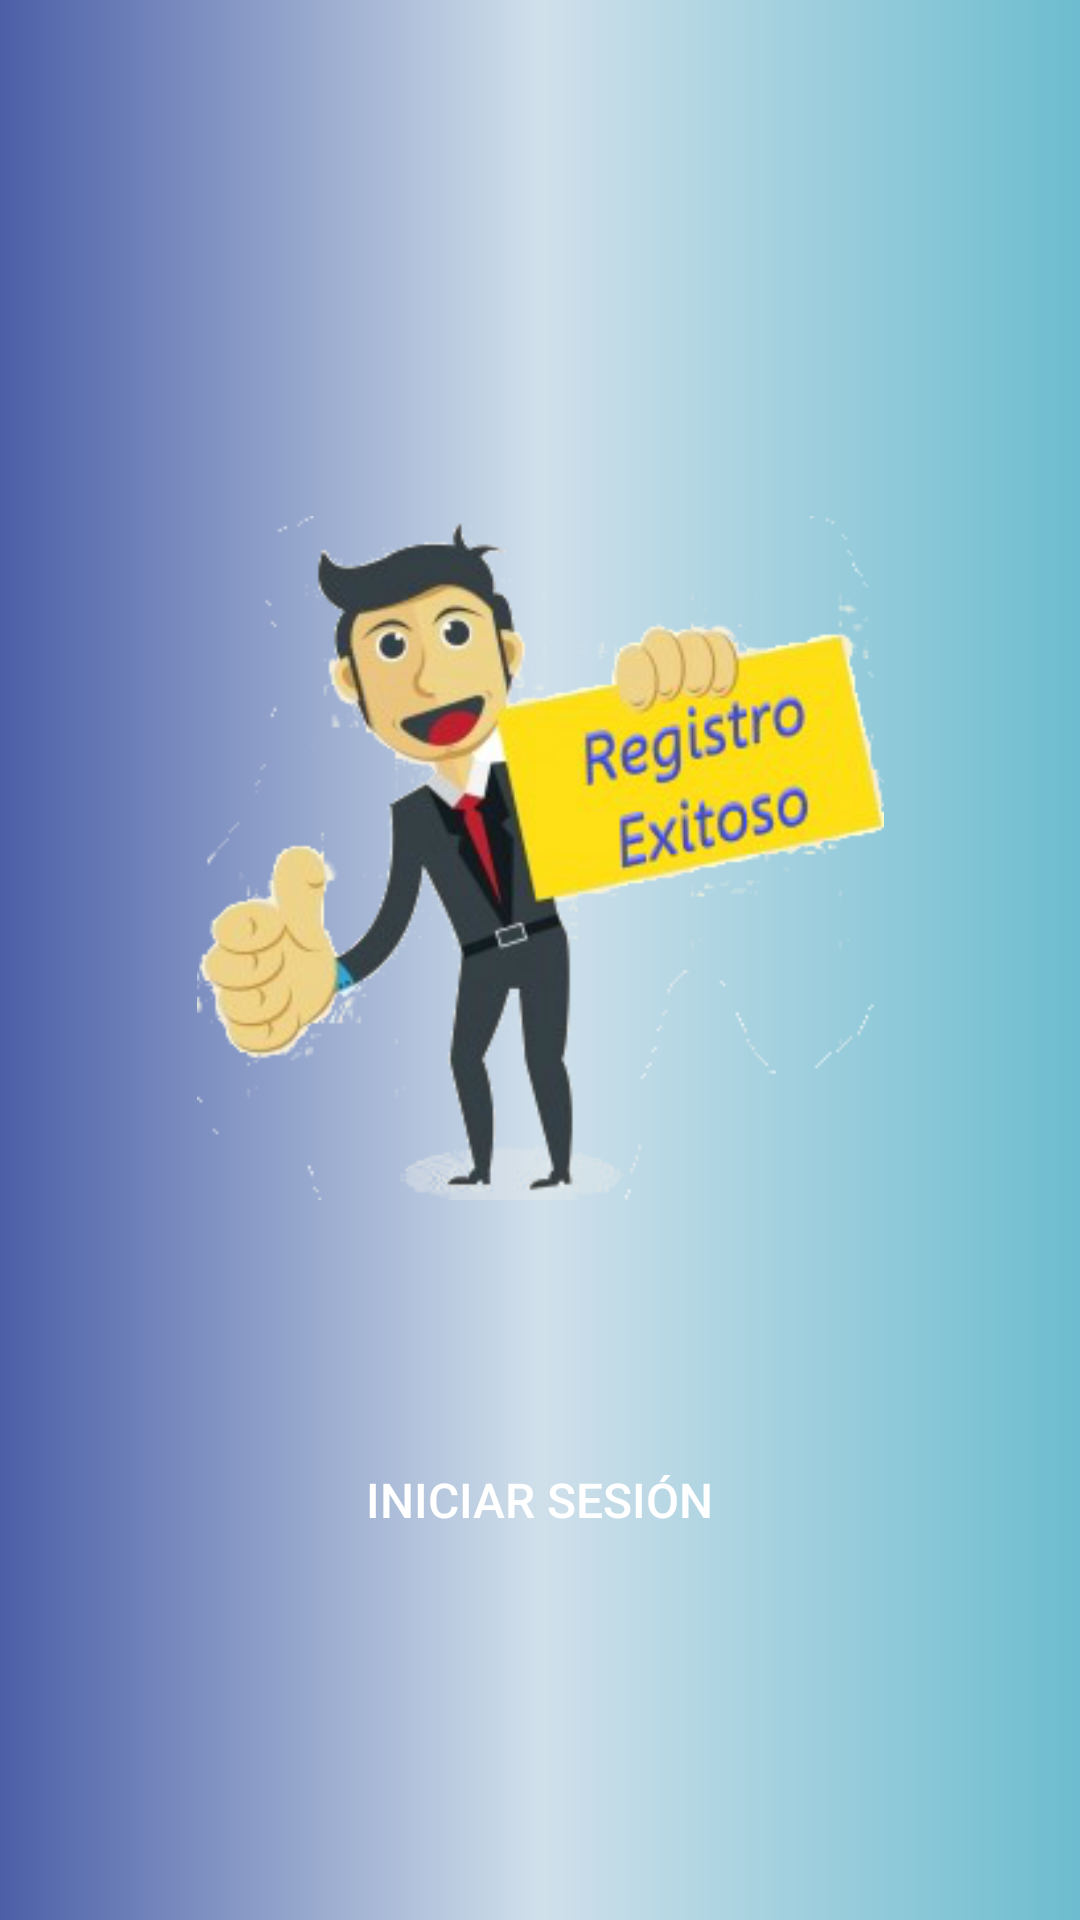

Write the Android layout XML for this screen, with the resource values it uses.
<!-- AndroidManifest.xml: application theme AppTheme -->
<!-- res/layout/activity_success.xml -->
<?xml version="1.0" encoding="utf-8"?>
<androidx.constraintlayout.widget.ConstraintLayout xmlns:android="http://schemas.android.com/apk/res/android"
    xmlns:app="http://schemas.android.com/apk/res-auto"
    xmlns:tools="http://schemas.android.com/tools"
    android:layout_width="match_parent"
    android:layout_height="match_parent"
    tools:context=".successActivity"
    android:background="@drawable/color_splashscreen">

    <ImageView
        android:id="@+id/imageView"
        android:layout_width="229sp"
        android:layout_height="308sp"
        android:layout_marginTop="132dp"
        android:src="@drawable/exitoso"
        app:layout_constraintEnd_toEndOf="parent"
        app:layout_constraintStart_toStartOf="parent"
        app:layout_constraintTop_toTopOf="parent" />

    <Button
        android:id="@+id/btn_regresar"
        android:layout_width="144sp"
        android:layout_height="31sp"
        android:background="@drawable/botones_log_sign_in"
        android:text="Iniciar Sesión"
        android:textColor="@drawable/color_btn_log_sign_in"
        android:textSize="16sp"
        app:layout_constraintBottom_toBottomOf="parent"
        app:layout_constraintEnd_toEndOf="parent"
        app:layout_constraintHorizontal_bias="0.498"
        app:layout_constraintStart_toStartOf="parent"
        app:layout_constraintTop_toBottomOf="@+id/imageView"
        app:layout_constraintVertical_bias="0.263" />

</androidx.constraintlayout.widget.ConstraintLayout>
<!-- resources referenced by this layout -->
<resources>
  <!-- drawable color_btn_log_sign_in (drawable) -->
  <?xml version="1.0" encoding="utf-8"?>
  <selector xmlns:android="http://schemas.android.com/apk/res/android">
      <item android:color="#FFFFFF" android:state_pressed="false"/>
      <item android:color="#229EFF" android:state_pressed="true"/>
  </selector>
  <!-- drawable color_splashscreen (drawable) -->
  <?xml version="1.0" encoding="utf-8"?>
  <shape xmlns:android="http://schemas.android.com/apk/res/android">
      <gradient
          android:startColor="#6CBDCF"
          android:centerColor="#D0E0EB"
          android:endColor="#4C5FA7"
          android:angle="180" />
  </shape>
  <!-- drawable exitoso: png bitmap (drawable, 68605 bytes) -->
  <style name="AppTheme" parent="Theme.AppCompat.Light.NoActionBar">
          
          <item name="colorPrimary">@color/colorPrimary</item>
          <item name="colorPrimaryDark">@color/colorPrimaryDark</item>
          <item name="colorAccent">@color/colorAccent</item>
          
      </style>
  <color name="colorPrimary">#2154E0</color>
  <color name="colorPrimaryDark">#1566CE</color>
  <color name="colorAccent">#D81B60</color>
</resources>
